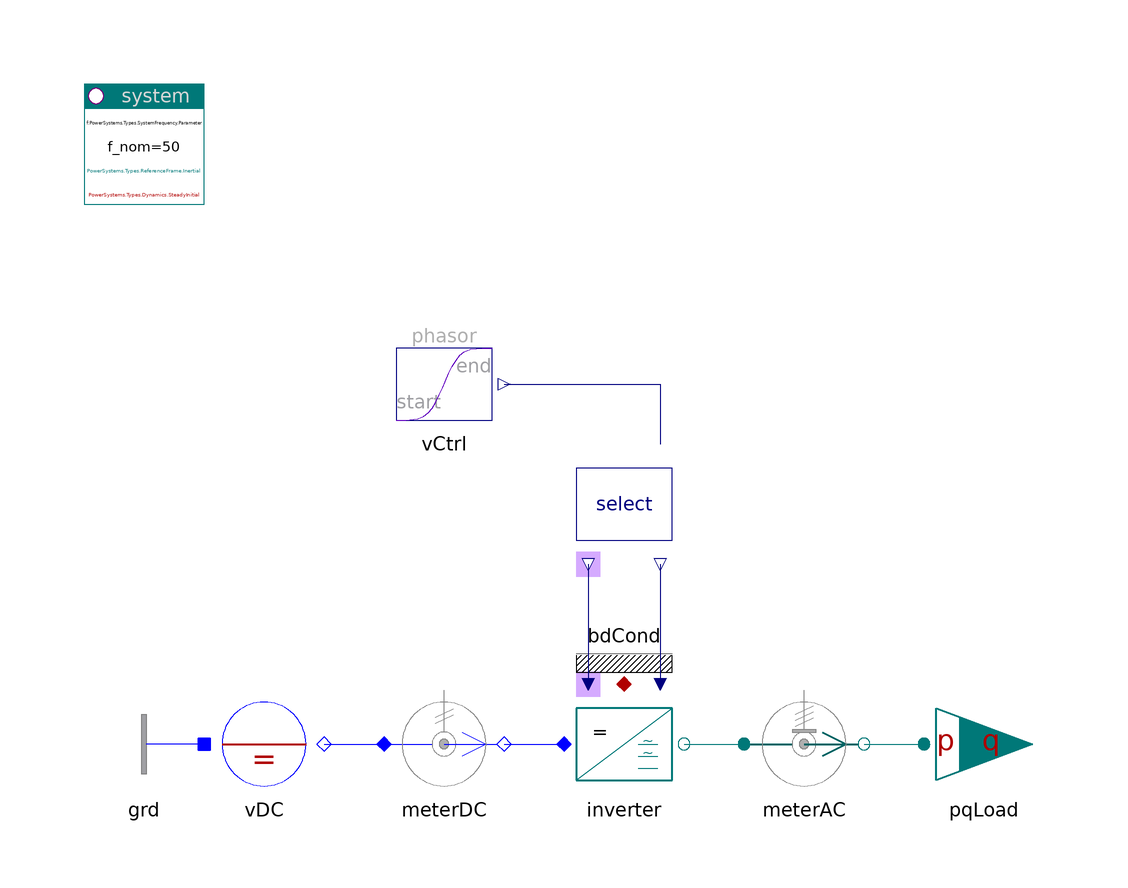

Above is the diagram view of the following Modelica model: its components placed by their Placement annotations and its connect equations drawn as lines.

model InverterToLoad "Inverter to load"

    inner PowerSystems.System system(refType=PowerSystems.Types.ReferenceFrame.Inertial)
      annotation (Placement(transformation(extent={{-100,80},{-80,100}})));
    PowerSystems.AC3ph.Nodes.GroundOne grd
      annotation (Placement(transformation(extent={{-80,-20},{-100,0}})));
    PowerSystems.AC1ph_DC.Sources.DCvoltage vDC(pol=0, V_nom=100)
      annotation (Placement(transformation(extent={{-80,-20},{-60,0}})));
    PowerSystems.AC1ph_DC.Sensors.PVImeter meterDC(
      av=true,
      tcst=0.1,
      V_nom=100,
      S_nom=1e3)
      annotation (Placement(transformation(extent={{-50,-20},{-30,0}})));
    PowerSystems.AC3ph.Inverters.Inverter inverter(redeclare model Inverter =
          PowerSystems.AC3ph.Inverters.Components.InverterEquation (redeclare
            record Data =
              PowerSystems.Examples.Data.Semiconductors.IdealSC100V_10A)
        "equation, with losses")
      annotation (Placement(transformation(extent={{-20,-20},{0,0}})));
    PowerSystems.AC3ph.Inverters.Select select(
      fType=PowerSystems.Types.SourceFrequency.Parameter,
      f=100,
      use_vPhasor_in=true)
      annotation (Placement(transformation(extent={{-20,20},{0,40}})));
    PowerSystems.AC3ph.Sensors.PVImeter meterAC(
      abc=true,
      av=true,
      tcst=0.1,
      V_nom=100,
      S_nom=1e3)
      annotation (Placement(transformation(extent={{10,-20},{30,0}})));
    PowerSystems.Blocks.Signals.TransientPhasor vCtrl(
      t_change=0.05,
      t_duration=0.05,
      a_start=0)
      annotation (Placement(transformation(extent={{-50,40},{-30,60}})));
    PowerSystems.AC3ph.Loads.PQindLoad pqLoad(
      tcst=0.01,
      imax=1,
      V_nom=100,
      S_nom=1e3)
      annotation (Placement(transformation(extent={{40,-20},{60,0}})));
    PowerSystems.Common.Thermal.BdCondV bdCond(m=3)
      annotation (Placement(transformation(extent={{-20,0},{0,20}})));

  equation
    connect(vDC.term, meterDC.term_p)
      annotation (Line(points={{-60,-10},{-50,-10}}, color={0,0,255}));
    connect(meterDC.term_n, inverter.DC)
      annotation (Line(points={{-30,-10},{-20,-10}}, color={0,0,255}));
    connect(inverter.AC, meterAC.term_p)
      annotation (Line(points={{0,-10},{10,-10}}, color={0,120,120}));
    connect(select.theta_out, inverter.theta)
      annotation (Line(points={{-16,20},{-16,0}}, color={0,0,127}));
    connect(select.vPhasor_out, inverter.vPhasor)
      annotation (Line(points={{-4,20},{-4,0}}, color={0,0,127}));
    connect(vCtrl.y, select.vPhasor_in)
      annotation (Line(points={{-30,50},{-4,50},{-4,40}}, color={0,0,127}));
    connect(meterAC.term_n, pqLoad.term)
      annotation (Line(points={{30,-10},{40,-10}}, color={0,120,120}));
    connect(grd.term, vDC.neutral)
      annotation (Line(points={{-80,-10},{-80,-10}}, color={0,0,255}));
    connect(inverter.heat, bdCond.heat)
      annotation (Line(points={{-10,0},{-10,0}}, color={176,0,0}));
    annotation (Documentation(info="<html>
<p>3-phase inverter, feeding load at constant 100Hz with increasing amplitude.</p>
<p><a href=\"modelica://PowerSystems.Examples.AC3ph.Inverters\">up users guide</a></p>
</html>
"), experiment(
        StopTime=0.2,
        Interval=0.2e-3,
        Tolerance=1e-005));
  end InverterToLoad;